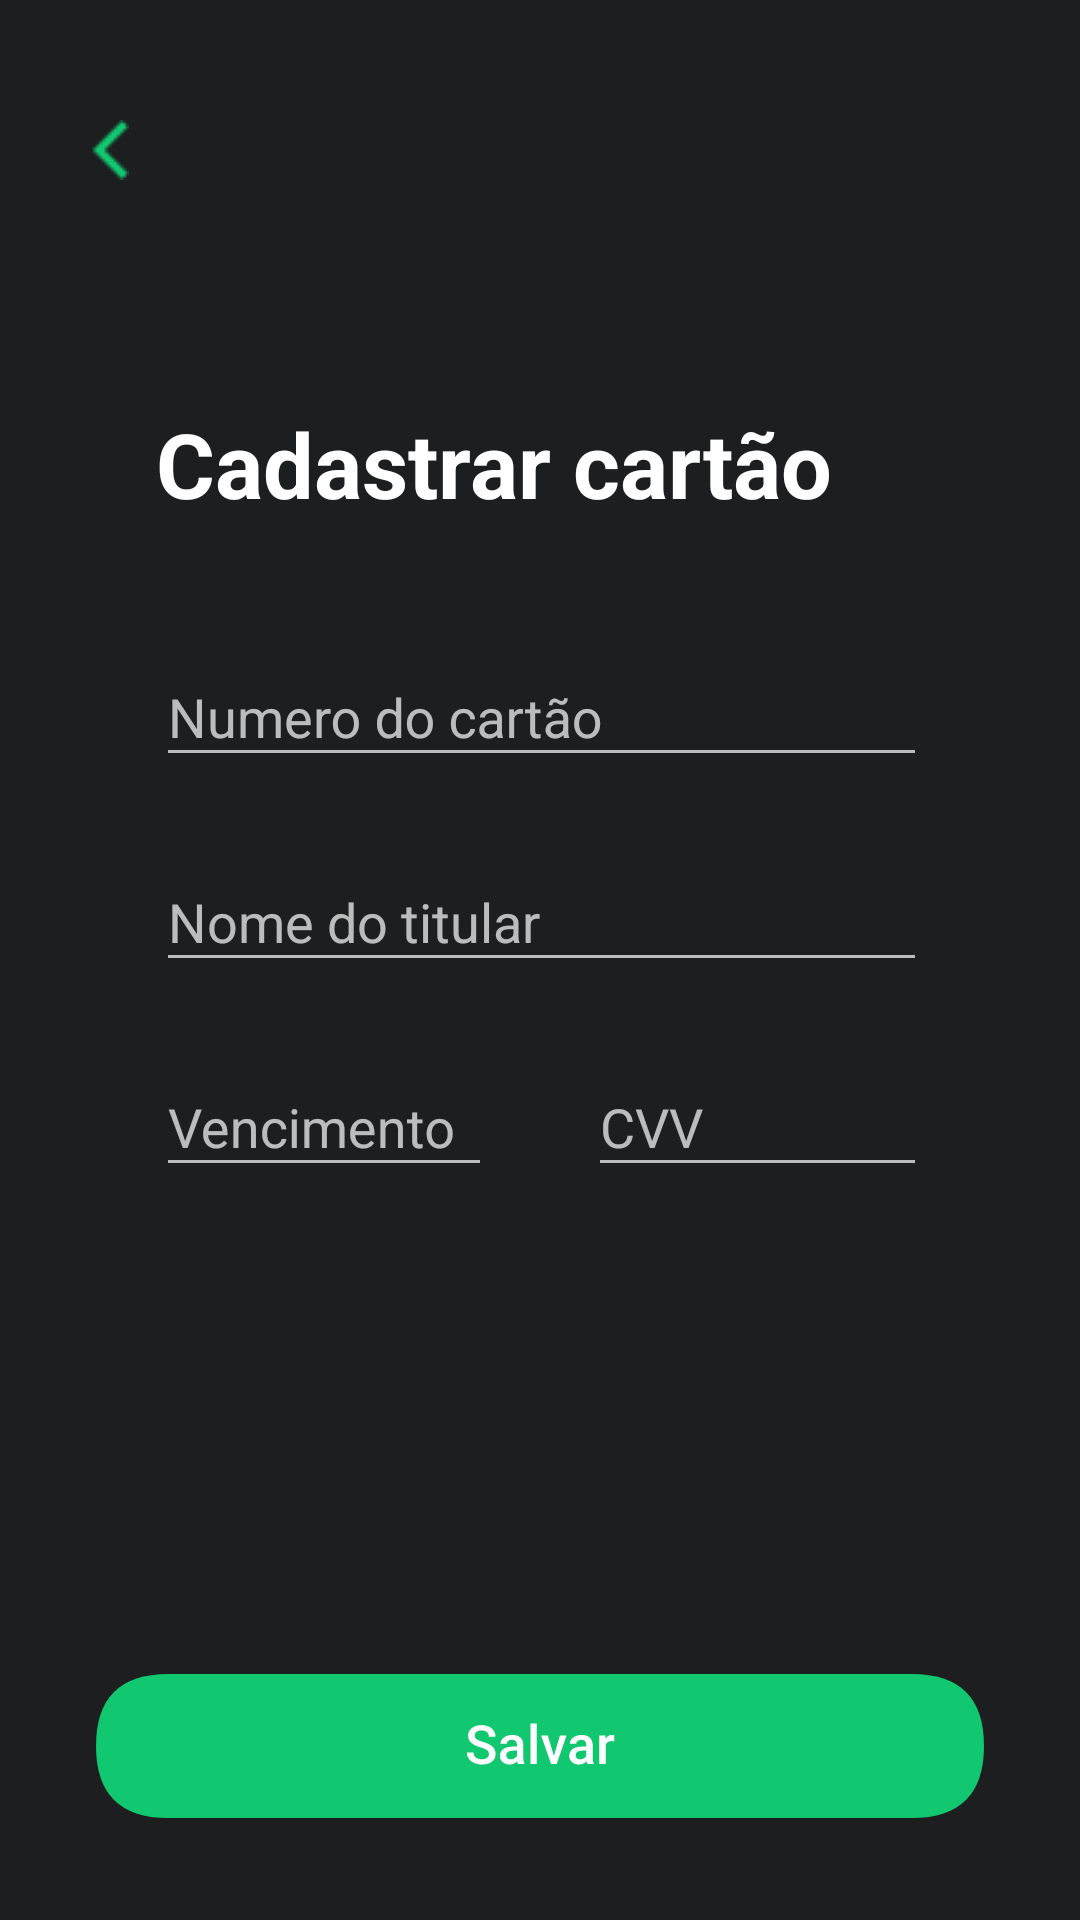

Android layout source for this screen:
<!-- AndroidManifest.xml: application theme AppTheme -->
<!-- res/layout/activity_new_card.xml -->
<?xml version="1.0" encoding="utf-8"?>
<androidx.constraintlayout.widget.ConstraintLayout
        xmlns:android="http://schemas.android.com/apk/res/android"
        xmlns:tools="http://schemas.android.com/tools"
        xmlns:app="http://schemas.android.com/apk/res-auto"
        android:layout_width="match_parent"
        android:layout_height="match_parent"
        android:background="#1D1E20"
        android:padding="30dp"
        tools:context=".NewCard"
>
    <TextView
            android:layout_width="wrap_content"
            android:layout_height="wrap_content"
            android:textSize="30sp"
            android:id="@+id/ic_back_card" android:drawableStart="@drawable/ic_back"
            app:layout_constraintTop_toTopOf="parent"
            app:layout_constraintStart_toStartOf="parent"/>

    <com.google.android.material.textfield.TextInputLayout
            android:layout_width="0dp"
            android:layout_height="wrap_content"
            app:layout_constraintStart_toStartOf="@+id/guideline5"
            app:layout_constraintEnd_toStartOf="@+id/guideline6"
            android:id="@+id/textInputLayout"
            app:layout_constraintTop_toBottomOf="@+id/textView" app:layout_constraintHorizontal_bias="0.0"
            android:layout_marginTop="32dp">

        <com.google.android.material.textfield.TextInputEditText
                android:id="@+id/et_numero_cartao"
                android:hint="Numero do cartão"
                android:nextFocusDown="@id/et_titular"
                android:inputType="number"
                android:layout_width="match_parent"
                android:layout_height="wrap_content"
        />

    </com.google.android.material.textfield.TextInputLayout>

    <com.google.android.material.textfield.TextInputLayout
            android:layout_width="0dp"
            android:layout_height="wrap_content"
            app:layout_constraintStart_toStartOf="@+id/guideline5"
            app:layout_constraintEnd_toStartOf="@+id/guideline6"
            android:id="@+id/textInput2"
            app:layout_constraintTop_toBottomOf="@+id/textInputLayout" app:layout_constraintHorizontal_bias="0.0"
            android:layout_marginTop="16dp">

        <com.google.android.material.textfield.TextInputEditText
                android:id="@+id/et_titular"
                android:hint="Nome do titular"
                android:nextFocusDown="@id/et_vencimento"
                android:inputType="textCapWords"
                android:layout_width="match_parent"
                android:layout_height="wrap_content"/>

    </com.google.android.material.textfield.TextInputLayout>

    <com.google.android.material.textfield.TextInputLayout
            android:layout_width="0dp"
            android:layout_height="wrap_content"
            app:layout_constraintStart_toStartOf="@+id/guideline5"
            android:id="@+id/textInput3"
            app:layout_constraintTop_toBottomOf="@+id/textInput2"
            android:layout_marginTop="16dp"
            app:layout_constraintEnd_toStartOf="@+id/guideline" android:layout_marginEnd="16dp">

        <com.google.android.material.textfield.TextInputEditText
                android:id="@+id/et_vencimento"
                android:hint="Vencimento"
                android:nextFocusDown="@id/et_cvv"
                android:inputType="date"
                android:layout_width="match_parent"
                android:layout_height="wrap_content"/>

    </com.google.android.material.textfield.TextInputLayout>

    <com.google.android.material.textfield.TextInputLayout
            android:layout_width="0dp"
            android:layout_height="wrap_content"
            app:layout_constraintStart_toStartOf="@+id/guideline"
            android:id="@+id/textInput4"
            app:layout_constraintTop_toBottomOf="@+id/textInput2"
            android:layout_marginTop="16dp"
            app:layout_constraintEnd_toStartOf="@+id/guideline6" app:layout_constraintHorizontal_bias="0.4"
            android:layout_marginStart="16dp">

        <com.google.android.material.textfield.TextInputEditText
                android:id="@+id/et_cvv"
                android:hint="CVV"
                android:inputType="number"
                android:layout_width="match_parent"
                android:layout_height="wrap_content"/>

    </com.google.android.material.textfield.TextInputLayout>



    <Button
            android:id="@+id/btn_salvar"
            android:background="@drawable/btn_salvar"
            android:layout_width="wrap_content"
            android:layout_height="wrap_content"
            app:layout_constraintEnd_toEndOf="parent"
            app:layout_constraintStart_toStartOf="parent"
            app:layout_constraintBottom_toBottomOf="parent"
    />
    <androidx.constraintlayout.widget.Guideline
            android:orientation="vertical"
            android:layout_width="wrap_content"
            android:layout_height="wrap_content" android:id="@+id/guideline5"
            app:layout_constraintGuide_percent="0.0729927"/>
    <androidx.constraintlayout.widget.Guideline
            android:orientation="vertical"
            android:layout_width="wrap_content"
            android:layout_height="wrap_content" android:id="@+id/guideline6"
            app:layout_constraintGuide_percent="0.93"/>
    <TextView
            android:textStyle="bold"
            android:textColor="#FFFFFF"
            android:textSize="30sp"
            android:text="Cadastrar cartão"
            android:layout_width="wrap_content"
            android:layout_height="wrap_content"
            android:id="@+id/textView"
            app:layout_constraintStart_toStartOf="@+id/guideline5"
            app:layout_constraintEnd_toStartOf="@+id/guideline6"
            android:layout_marginEnd="8dp"
            app:layout_constraintHorizontal_bias="0.0"
            app:layout_constraintTop_toTopOf="@+id/guideline2"/>
    <androidx.constraintlayout.widget.Guideline
            android:orientation="vertical"
            android:layout_width="wrap_content"
            android:layout_height="wrap_content" android:id="@+id/guideline"
            app:layout_constraintGuide_percent="0.5"/>
    <androidx.constraintlayout.widget.Guideline
            android:orientation="horizontal"
            android:layout_width="wrap_content"
            android:layout_height="wrap_content" android:id="@+id/guideline2"
            app:layout_constraintGuide_percent="0.18"/>
</androidx.constraintlayout.widget.ConstraintLayout>
<!-- resources referenced by this layout -->
<resources>
  <!-- drawable btn_salvar: vector/xml drawable (drawable, 4489 chars, omitted) -->
  <!-- drawable ic_back: png bitmap (drawable, 291 bytes) -->
  <style name="AppTheme" parent="Theme.AppCompat.NoActionBar">
          
          <item name="colorPrimary">@color/colorPrimary</item>
          <item name="colorPrimaryDark">@color/colorPrimaryDark</item>
          <item name="colorAccent">@color/borderColor</item>
      </style>
  <color name="colorPrimary">#008577</color>
  <color name="colorPrimaryDark">#1D1E20</color>
  <color name="borderColor">#11C76F</color>
</resources>
